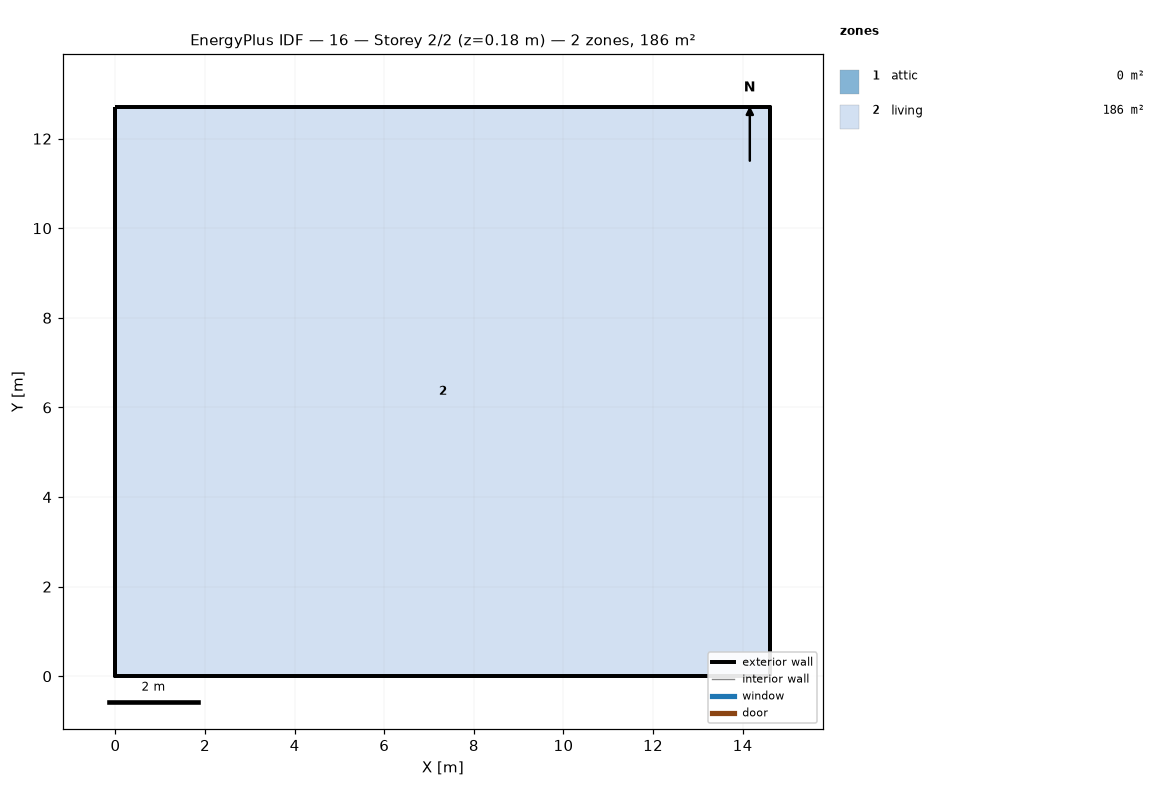
=== STOREY PLAN SPEC (per zone: floor XY polygon, exterior-wall plan segments, windows/doors) ===
zone 1: attic  (0.0 m²)
  exterior wall: (14.62, 0.00) – (14.62, 12.71) – (14.62, 6.36)  [19.1 m]
  exterior wall: (0.00, 12.71) – (0.00, 0.00) – (0.00, 6.36)  [19.1 m]
zone 2: living  (185.8 m²)
  floor: (0.00, 0.00) (0.00, 12.71) (14.62, 12.71) (14.62, 0.00)
  exterior wall: (0.00, 0.00) – (14.62, 0.00)  [14.6 m]
  exterior wall: (14.62, 0.00) – (14.62, 12.71)  [12.7 m]
  exterior wall: (14.62, 12.71) – (0.00, 12.71)  [14.6 m]
  exterior wall: (0.00, 12.71) – (0.00, 0.00)  [12.7 m]

=== DERIVED (storey summary) ===
Building: 16
Storey: 2 of 2  (floor level z = 0.18 m)
Storey gross floor area: 185.8 m²
Zones on this storey: 2
  - attic: floor 0.0 m²; exterior wall 38.1 m (17.4 m²); WWR 0.0%
  - living: floor 185.8 m²; exterior wall 54.7 m (149.9 m²); WWR 0.0%
Zone adjacency: (none detected)